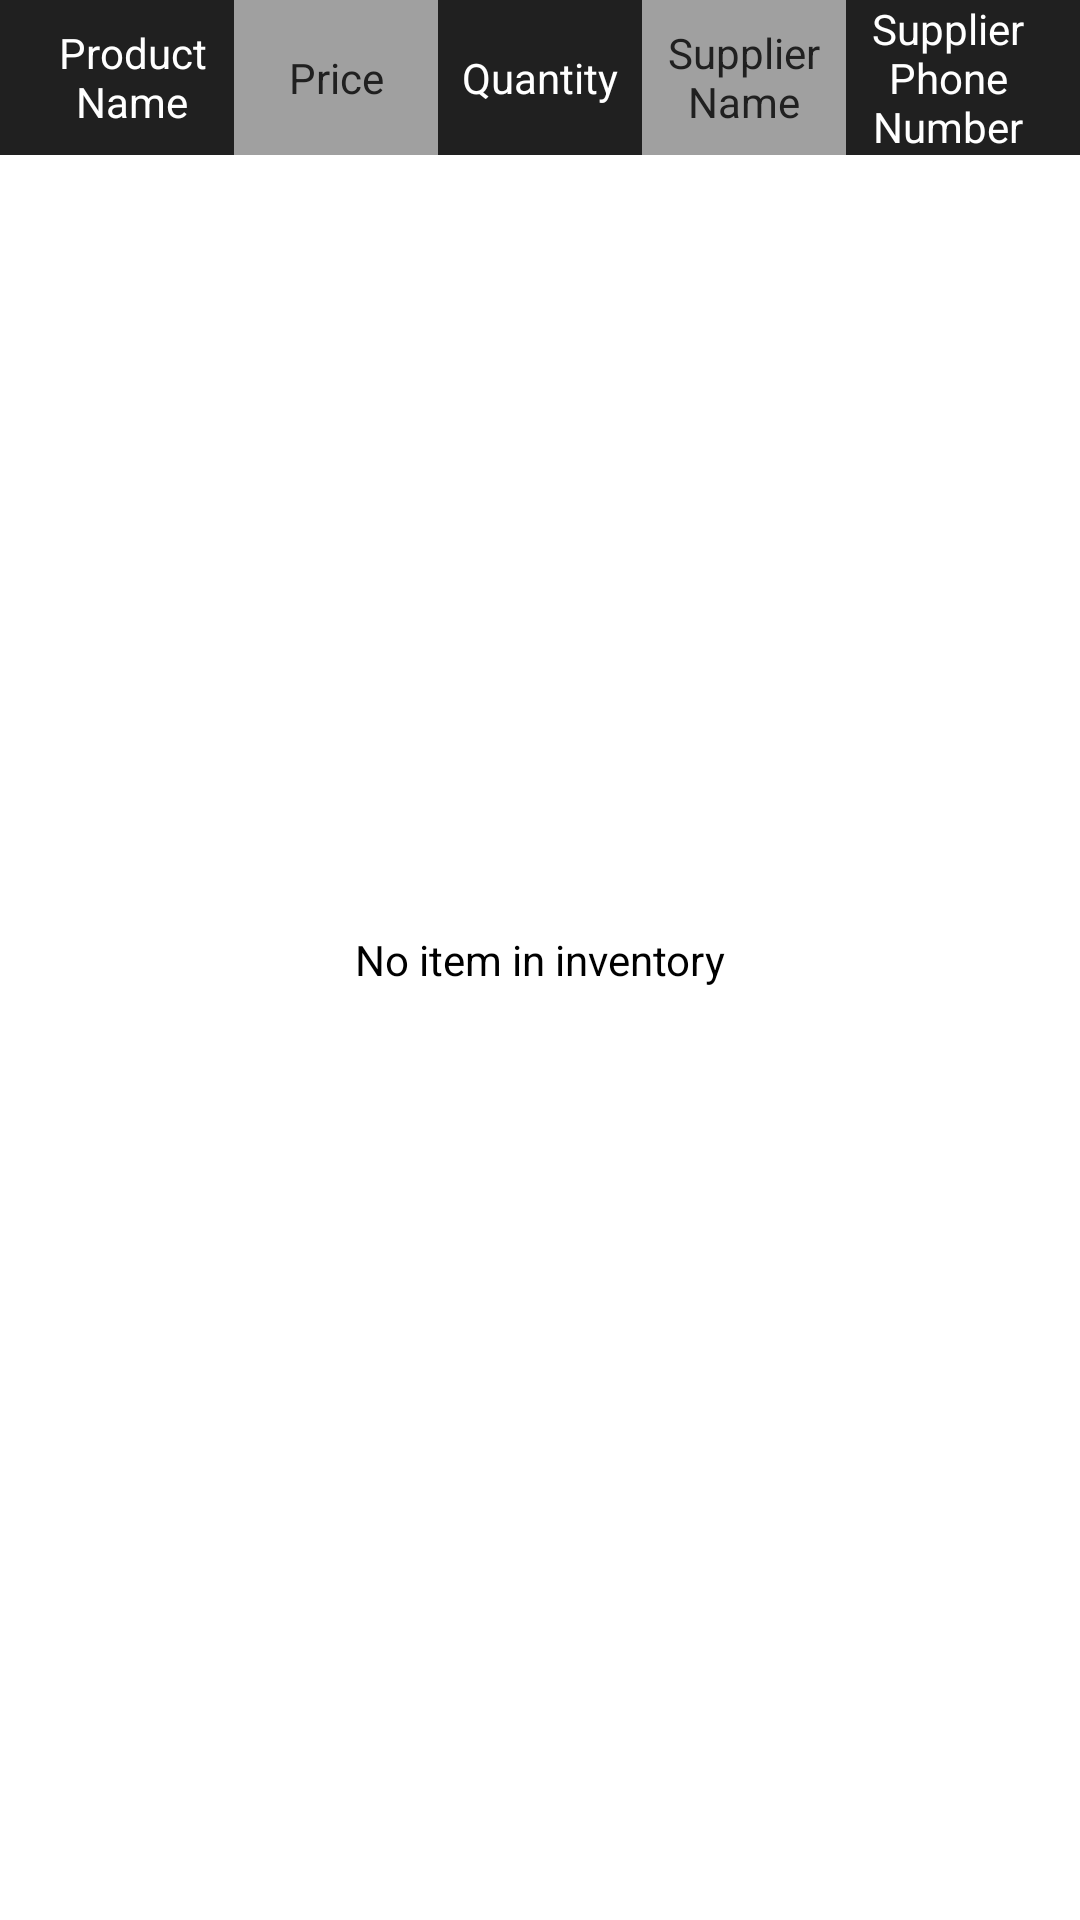

This screen was rendered from an Android layout file. Write that file and the resources it references.
<!-- AndroidManifest.xml: application theme AppTheme -->
<!-- res/layout/activity_items.xml -->
<?xml version="1.0" encoding="utf-8"?>

<RelativeLayout
    android:layout_width="match_parent"
    android:layout_height="match_parent"
    android:background="@color/white"
    android:orientation="vertical"
    xmlns:android="http://schemas.android.com/apk/res/android" >

    <LinearLayout
        android:layout_width="match_parent"
        android:layout_height="wrap_content"
        android:orientation="vertical">

    <LinearLayout
        android:layout_width="match_parent"
        android:layout_height="fill_parent"
        android:paddingLeft="@dimen/padding"
        android:paddingRight="@dimen/padding"
        android:background="@color/textColor"
        android:orientation="horizontal">

    <TextView
        android:layout_width="match_parent"
        android:layout_height="match_parent"
        android:layout_weight="1"
        android:textColor="@color/white"
        android:gravity="center"
        android:text="@string/productName"/>

    <TextView
        android:layout_width="match_parent"
        android:layout_height="match_parent"
        android:layout_weight="1"
        android:textColor="@color/textColor"
        android:background="@color/a0"
        android:gravity="center"
        android:text="@string/price"/>

    <TextView
        android:layout_width="match_parent"
        android:layout_height="match_parent"
        android:layout_weight="1"
        android:textColor="@color/white"
        android:gravity="center"
        android:text="@string/quantity"/>

    <TextView
        android:layout_width="match_parent"
        android:layout_height="match_parent"
        android:layout_weight="1"
        android:textColor="@color/textColor"
        android:background="@color/a0"
        android:gravity="center"
        android:text="@string/supplier_name"/>

    <TextView
        android:layout_width="match_parent"
        android:layout_height="match_parent"
        android:layout_weight="1"
        android:textColor="@color/white"
        android:gravity="center"
        android:text="@string/supplier_phone_number"/>

    </LinearLayout>

    <ListView
        android:id="@+id/listItems"
        android:layout_width="match_parent"
        android:layout_height="wrap_content"
        android:layout_weight="1"/>

    </LinearLayout>

    <TextView
        android:id="@+id/noItem"
        android:layout_width="wrap_content"
        android:layout_height="wrap_content"
        android:textColor="@color/black"
        android:layout_centerInParent="true"
        android:text="@string/noItem"
        android:layout_weight="1"/>

</RelativeLayout>
<!-- resources referenced by this layout -->
<resources>
  <color name="a0">#a0a0a0</color>
  <color name="black">#000</color>
  <color name="textColor">#202020</color>
  <color name="white">#fff</color>
  <dimen name="padding">10dp</dimen>
  <string name="noItem">No item in inventory</string>
  <string name="price">Price</string>
  <string name="productName">Product Name</string>
  <string name="quantity">Quantity</string>
  <string name="supplier_name">Supplier Name</string>
  <string name="supplier_phone_number">Supplier Phone Number</string>
  <style name="AppTheme" parent="Theme.AppCompat.Light.DarkActionBar">
          
          <item name="colorPrimary">@color/colorPrimary</item>
          <item name="colorPrimaryDark">@color/colorPrimaryDark</item>
          <item name="colorAccent">@color/colorAccent</item>
      </style>
  <color name="colorPrimary">#c10000</color>
  <color name="colorPrimaryDark">#c10000</color>
  <color name="colorAccent">#c10000</color>
</resources>
